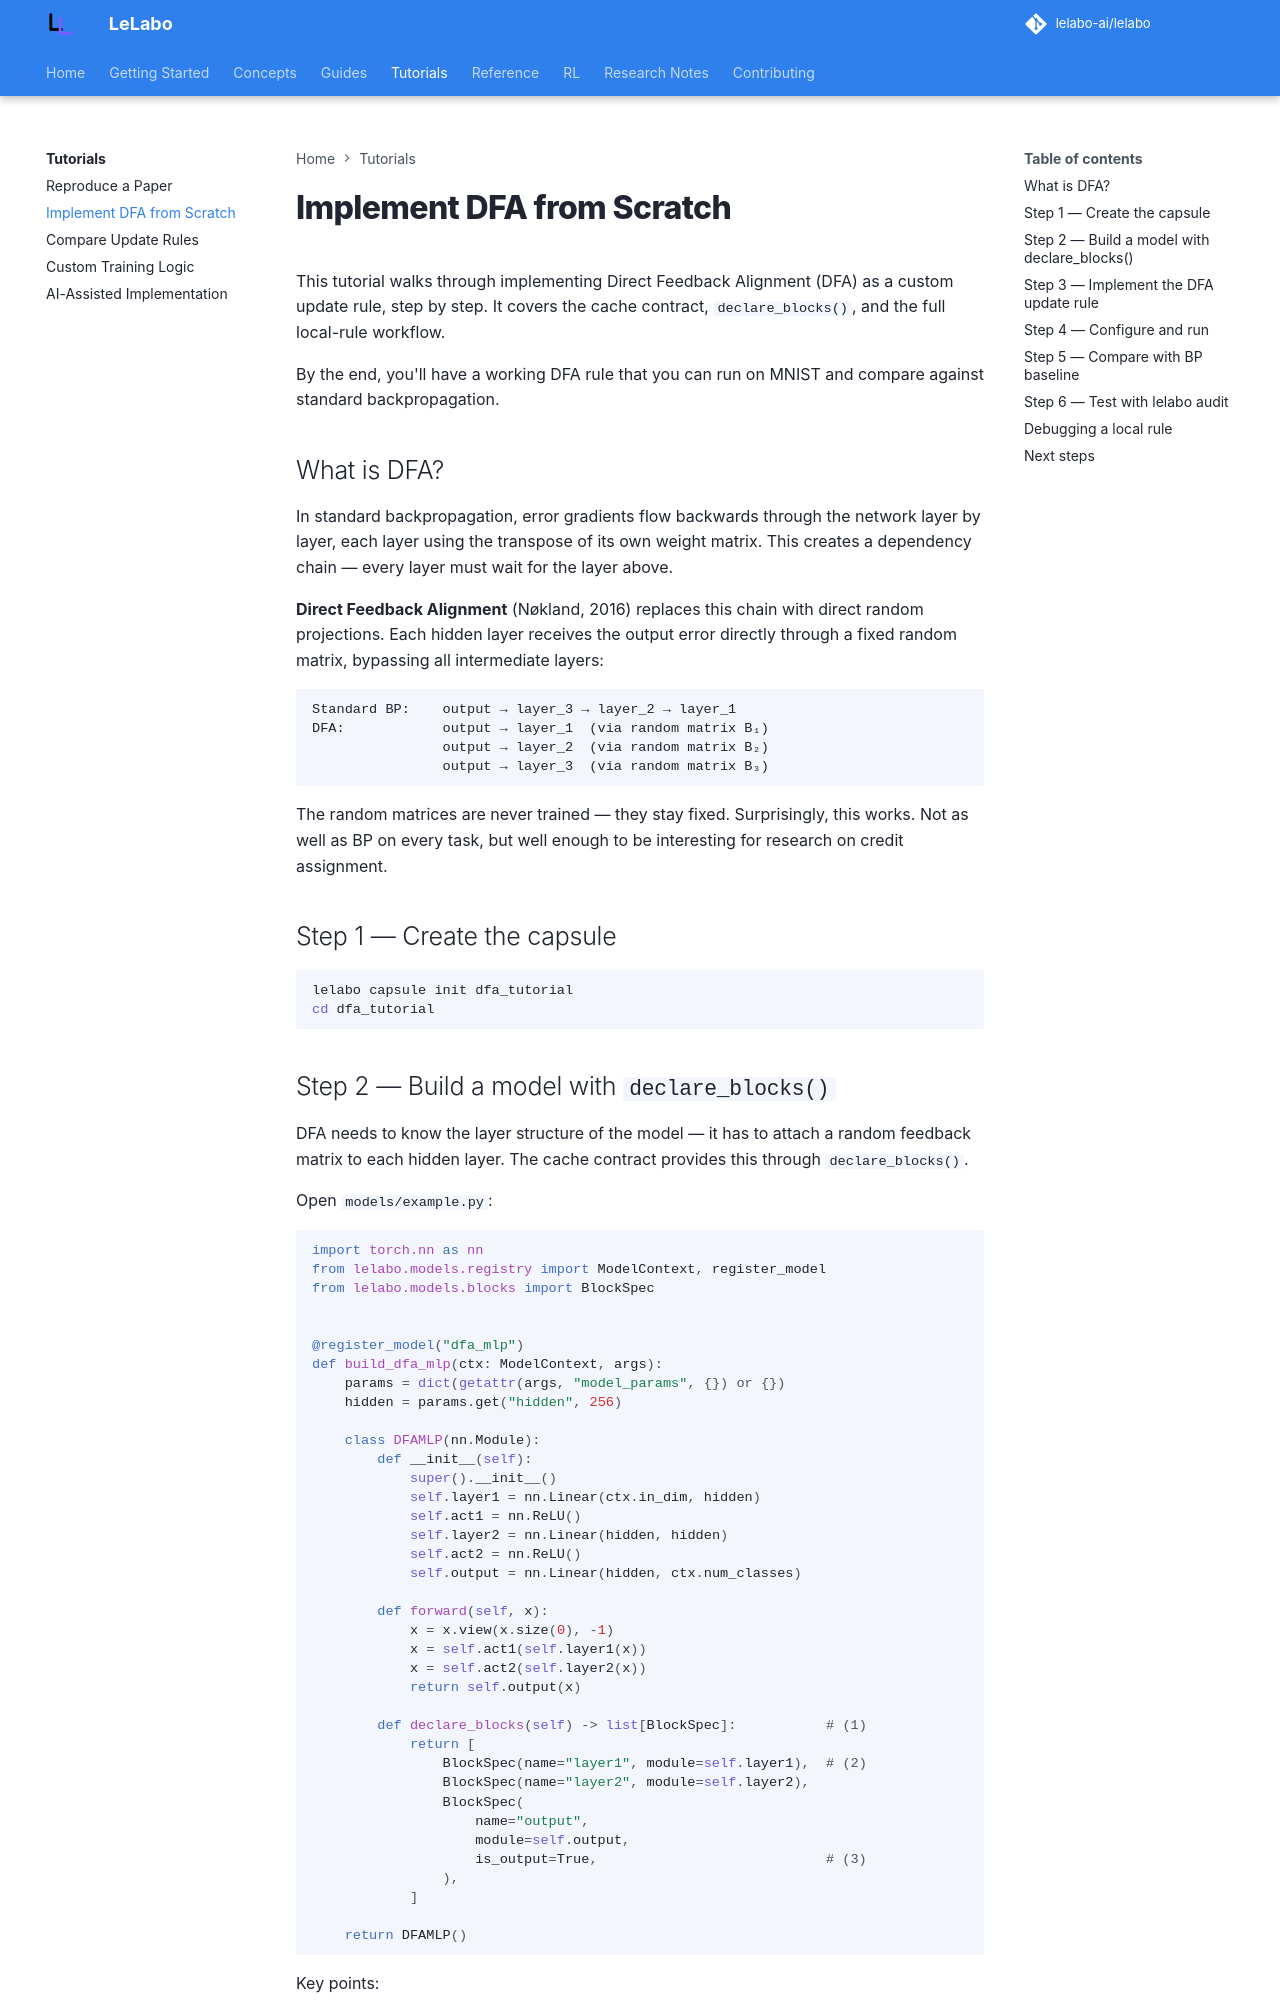

repository: lelabo-ai/lelabo · page: tutorials/implement-dfa/index.html · generator: mkdocs

# Implement DFA from Scratch

This tutorial walks through implementing Direct Feedback Alignment (DFA) as a custom update rule, step by step. It covers the cache contract, `declare_blocks()`, and the full local-rule workflow.

By the end, you'll have a working DFA rule that you can run on MNIST and compare against standard backpropagation.

## What is DFA?

In standard backpropagation, error gradients flow backwards through the network layer by layer, each layer using the transpose of its own weight matrix. This creates a dependency chain — every layer must wait for the layer above.

**Direct Feedback Alignment** (Nøkland, 2016) replaces this chain with direct random projections. Each hidden layer receives the output error directly through a fixed random matrix, bypassing all intermediate layers:

```
Standard BP:    output → layer_3 → layer_2 → layer_1
DFA:            output → layer_1  (via random matrix B₁)
                output → layer_2  (via random matrix B₂)
                output → layer_3  (via random matrix B₃)
```

The random matrices are never trained — they stay fixed. Surprisingly, this works. Not as well as BP on every task, but well enough to be interesting for research on credit assignment.

## Step 1 — Create the capsule

```bash
lelabo capsule init dfa_tutorial
cd dfa_tutorial
```
